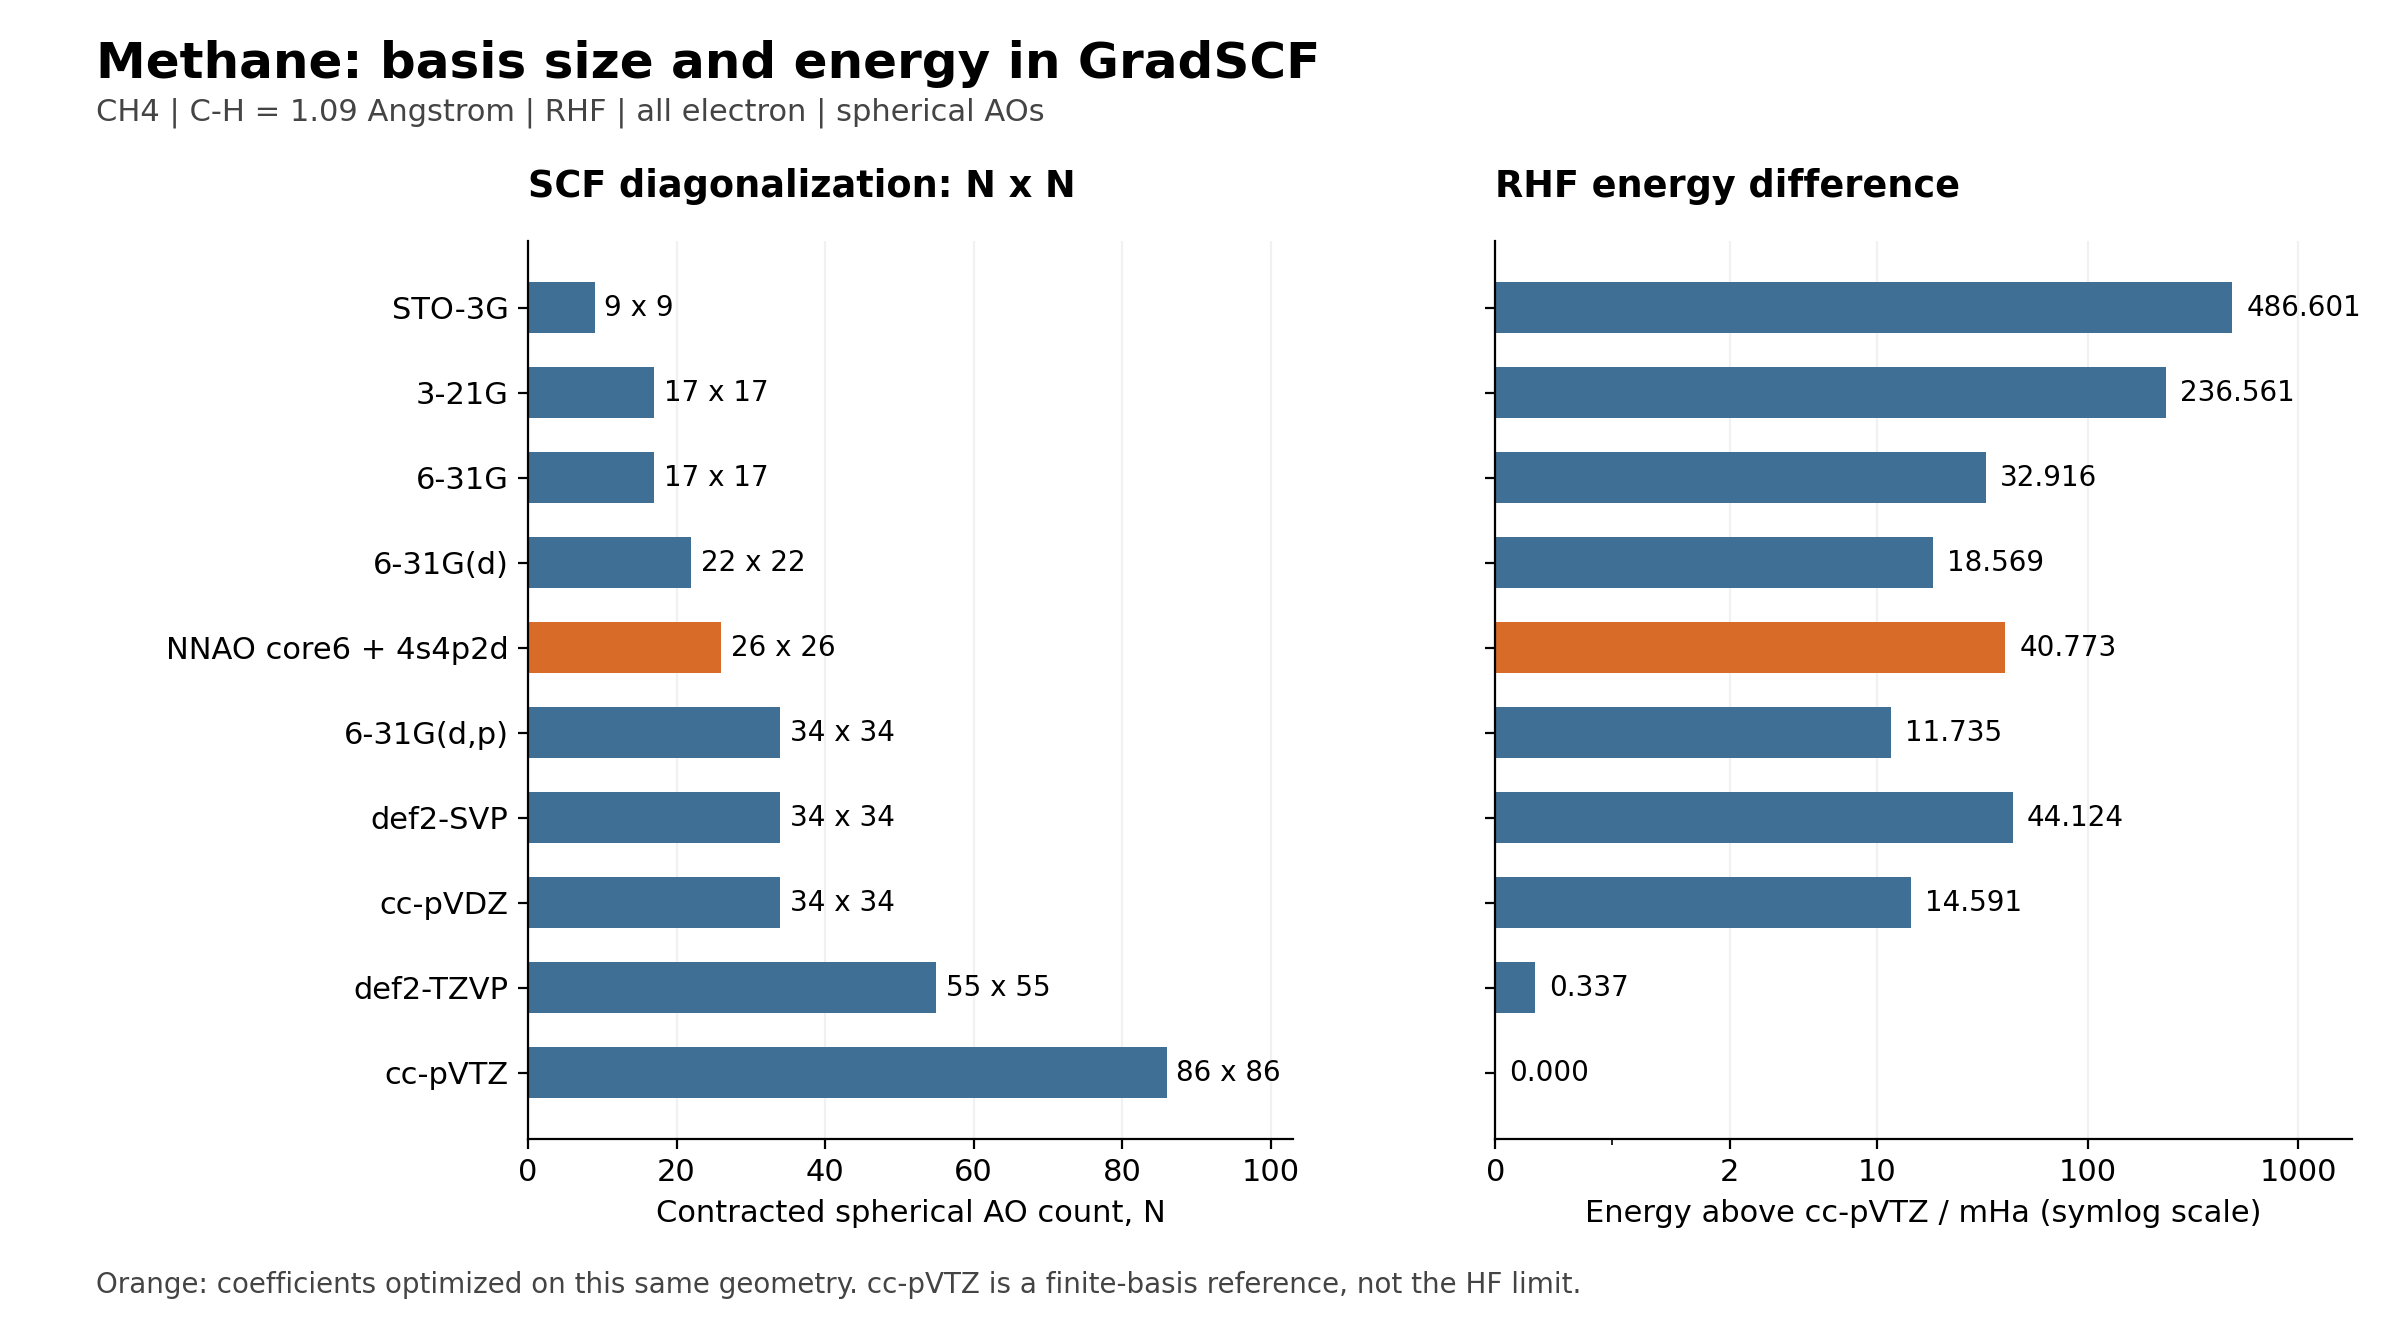

Data behind this chart, as committed beside it:
basis, carbon_ao, hydrogen_ao, nao, fock_dimension, fock_elements, primitive_nao, nelectron, occupied_orbitals, virtual_orbitals, energy_hartree, converged, scf_cycles, orbital_residual, generalized_eigen_residual, min_overlap_eigenvalue, integral_seconds, scf_seconds, elapsed_seconds, above_cc_pvtz_millihartree
sto-3g, 5, 1, 9, 9, 81, 27, 10, 5, 4, -39.73, True, 8, 4.949773973357222e-10, 4.822806074550337e-09, 0.2208, 1.647, 1.946, 3.593, 486.6
3-21g, 9, 2, 17, 17, 289, 27, 10, 5, 12, -39.98, True, 13, 1.1690534320986563e-11, 1.1973258035994015e-11, 0.03371, 2.529, 1.896, 4.426, 236.6
6-31g, 9, 2, 17, 17, 289, 38, 10, 5, 12, -40.18, True, 13, 1.0599230300245024e-11, 1.0530600434766979e-11, 0.02052, 2.644, 1.965, 4.609, 32.92
6-31g(d), 14, 2, 22, 22, 484, 43, 10, 5, 17, -40.19, True, 13, 1.2092211980225247e-11, 8.714975528630187e-12, 0.02052, 2.733, 1.865, 4.598, 18.57
6-31g(d,p), 14, 5, 34, 34, 1156, 55, 10, 5, 29, -40.2, True, 13, 1.9436837526258913e-11, 2.186245966223375e-11, 0.01963, 2.876, 2.131, 5.007, 11.73
def2-svp, 14, 5, 34, 34, 1156, 52, 10, 5, 29, -40.17, True, 13, 7.704234870803394e-11, 7.468380811691794e-11, 0.01391, 2.938, 2.138, 5.077, 44.12
cc-pvdz, 14, 5, 34, 34, 1156, 54, 10, 5, 29, -40.2, True, 13, 1.5898124385171073e-10, 1.9772796239776063e-10, 0.02312, 2.958, 2.21, 5.168, 14.59
def2-tzvp, 31, 6, 55, 55, 3025, 78, 10, 5, 50, -40.21, True, 13, 2.802489432017135e-10, 1.8230013960259615e-10, 0.001451, 4.622, 2.602, 7.224, 0.3374
cc-pvtz, 30, 14, 86, 86, 7396, 106, 10, 5, 81, -40.21, True, 13, 6.677205071591161e-10, 8.840189136060454e-10, 0.001928, 5.498, 3.453, 8.951, 0.0
NNAO-core6-4s4p2d, 10, 4, 26, 26, 676, 56, 10, 5, 21, -40.17, True, 11, 8.479194194581046e-11, 5.141877961851352e-11, 0.08231, 4.209, 2.041, 6.25, 40.77
